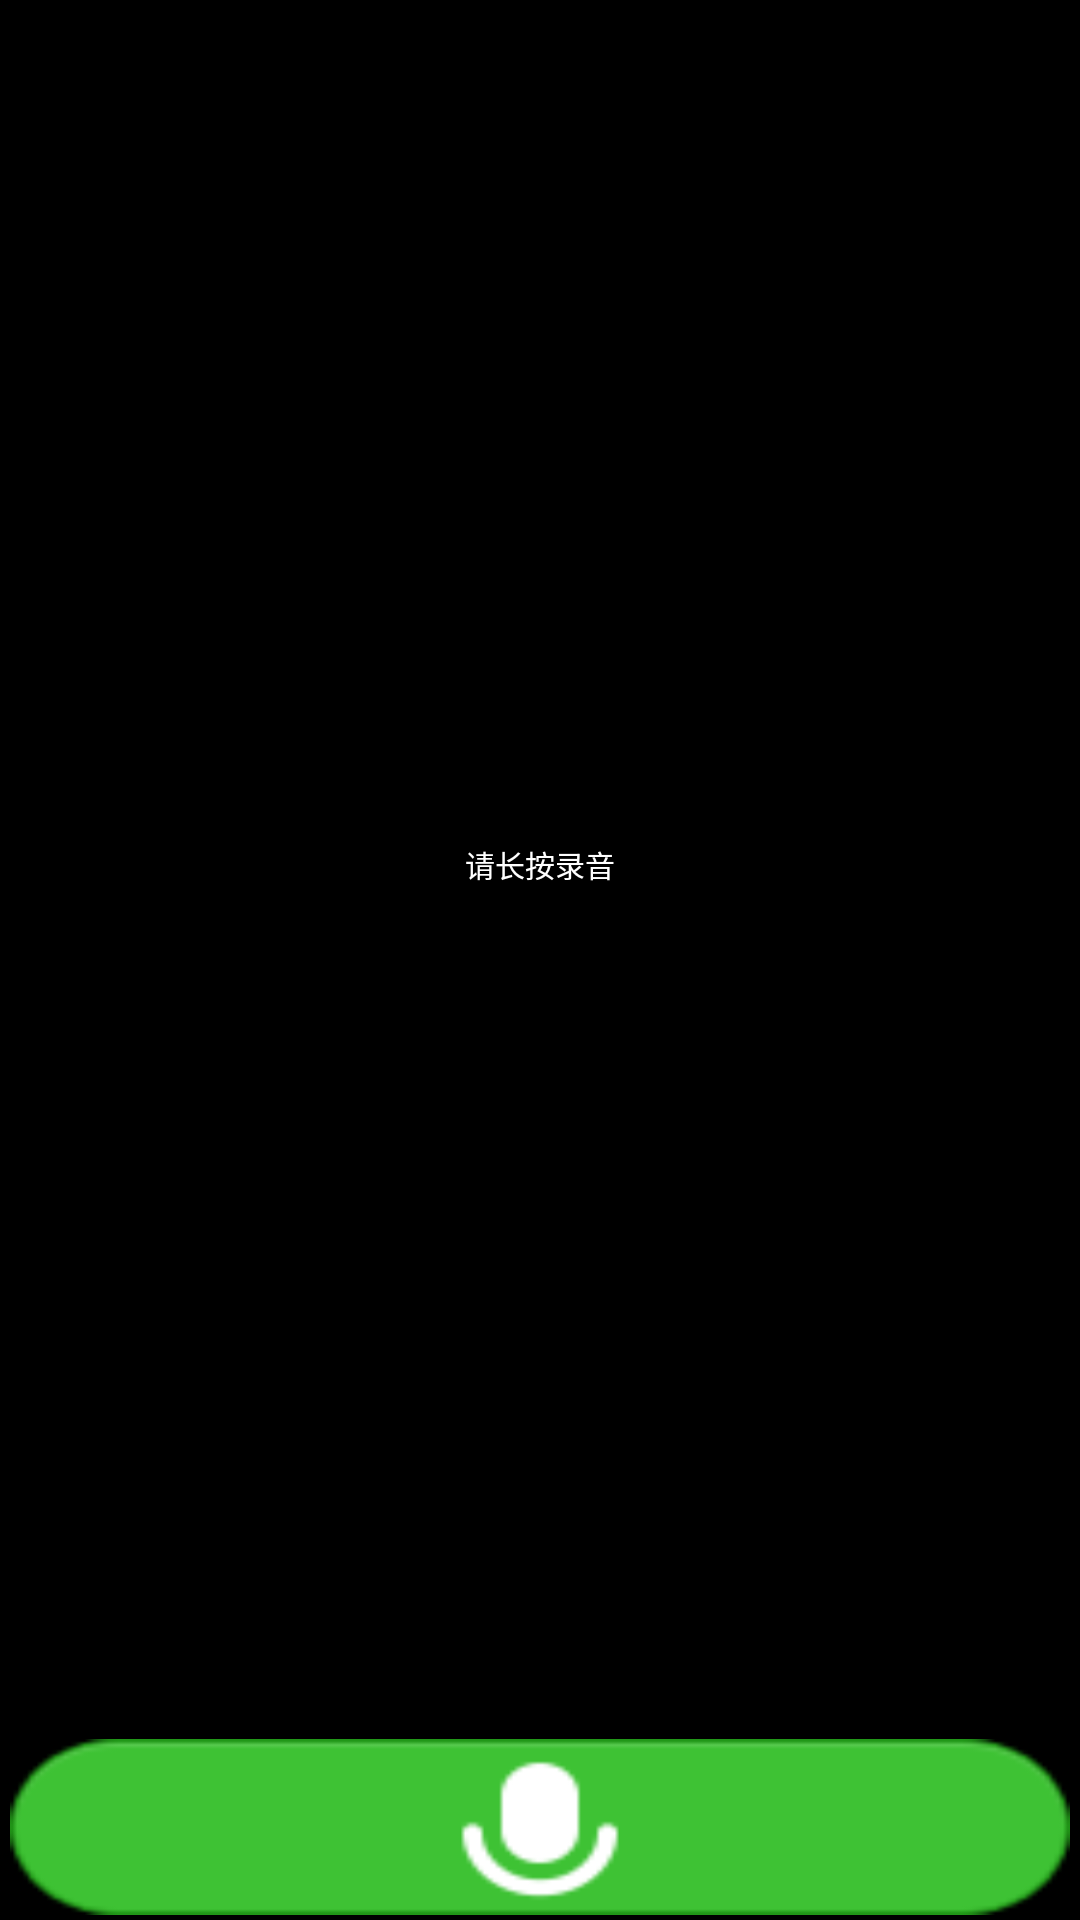

Layout XML and referenced resources for this Android screen:
<!-- AndroidManifest.xml: activity theme AppThemeNoSwipe -->
<!-- res/layout/activity_text.xml -->
<?xml version="1.0" encoding="utf-8"?>
<RelativeLayout xmlns:android="http://schemas.android.com/apk/res/android"
    xmlns:app="http://schemas.android.com/apk/res-auto"
    xmlns:tools="http://schemas.android.com/tools"
    android:layout_width="match_parent"
    android:layout_height="match_parent"
    android:id="@+id/rootview_text"
    android:background="@color/black"
    >

    <ScrollView
        android:id="@+id/sv_text"
        android:layout_width="match_parent"
        android:layout_height="match_parent"
        android:layout_above="@+id/rout_recording_confirm"
        android:fillViewport="true"
        >
        <RelativeLayout
            android:layout_width="match_parent"
            android:layout_height="wrap_content">
            <TextView
                android:id="@+id/tv_recording"
                android:layout_width="wrap_content"
                android:layout_height="wrap_content"
                android:layout_centerHorizontal="true"
                android:layout_centerVertical="true"
                android:text="@string/recording"
                android:textColor="@color/white"
                android:textSize="@dimen/textsize_30" />
        </RelativeLayout>
    </ScrollView>

        <RelativeLayout
            android:id="@+id/rout_recording_confirm"
            android:layout_width="match_parent"
            android:layout_height="wrap_content"
            android:layout_alignParentBottom="true"
            android:paddingLeft="@dimen/btn_margin_left"
            android:paddingRight="@dimen/btn_margin_right"
            android:paddingBottom="@dimen/view_margin_bottom"
            android:paddingTop="10px"
            >

        
        <Button
            android:id="@+id/btn_frist_recording"
            android:layout_width="match_parent"
            android:layout_height="wrap_content"
            android:background="@drawable/btn_voive_selector"
            />
        <LinearLayout
            android:id="@+id/lout_recording_confirm"
            android:layout_width="match_parent"
            android:layout_height="wrap_content"
            android:orientation="horizontal"
            android:visibility="gone"
            >
            <Button
                android:id="@+id/btn_second_recording"
                android:layout_width="wrap_content"
                android:layout_height="wrap_content"
                android:layout_marginRight="3.5px"
                android:layout_weight="1"
                android:background="@drawable/btn_record_selector"
                />

            <Button
                android:id="@+id/btn_confirm"
                android:layout_width="wrap_content"
                android:layout_height="wrap_content"
                android:layout_marginLeft="3.5px"
                android:layout_weight="1"
                android:background="@drawable/btn_confirm_selector"
                />
        </LinearLayout>
    </RelativeLayout>

</RelativeLayout>
<!-- resources referenced by this layout -->
<resources>
  <color name="black">#000000</color>
  <color name="white">#FFFFFF</color>
  <dimen name="btn_margin_left">10px</dimen>
  <dimen name="btn_margin_right">10px</dimen>
  <dimen name="textsize_30">30px</dimen>
  <dimen name="view_margin_bottom">5px</dimen>
  <!-- drawable btn_confirm_selector (drawable) -->
  <?xml version="1.0" encoding="utf-8"?>
  <selector xmlns:android="http://schemas.android.com/apk/res/android" >
  
      <item android:drawable="@mipmap/txt_confirm_press" android:state_selected="true"/>
      <item android:drawable="@mipmap/txt_confirm_press" android:state_pressed="true"/>
      <item android:drawable="@mipmap/txt_btn_confirm" android:state_pressed="false" android:state_selected="false"/>
  
  </selector>
  <!-- drawable btn_record_selector (drawable) -->
  <?xml version="1.0" encoding="utf-8"?>
  <selector xmlns:android="http://schemas.android.com/apk/res/android" >
  
      <item android:drawable="@mipmap/txt_btn_record_press" android:state_selected="true"/>
      <item android:drawable="@mipmap/txt_btn_record_press" android:state_pressed="true"/>
      <item android:drawable="@mipmap/txt_btn_record_normal" android:state_pressed="false" android:state_selected="false"/>
  
  </selector>
  <!-- drawable btn_voive_selector (drawable) -->
  <?xml version="1.0" encoding="utf-8"?>
  <selector xmlns:android="http://schemas.android.com/apk/res/android" >
  
      <item android:drawable="@mipmap/btn_voive_press" android:state_selected="true"/>
      <item android:drawable="@mipmap/btn_voive_press" android:state_pressed="true"/>
      <item android:drawable="@mipmap/btn_voive_normal" android:state_pressed="false" android:state_selected="false"/>
  
  </selector>
  <string name="recording">请长按录音</string>
  <style name="AppThemeNoSwipe" parent="@android:style/Theme.Black.NoTitleBar">
          
          <item name="android:windowBackground">@color/black</item>
          <item name="android:windowFullscreen">true</item>
          <item name="android:windowNoTitle">true</item>
          <item name="android:windowActionBar">false</item>
          <item name="android:windowSwipeToDismiss">false</item>
          <item name="android:windowAnimationStyle">@style/rightOutAnim</item>
      </style>
  <style name="rightOutAnim" parent="android:Animation">
          <item name="android:windowEnterAnimation">@anim/slide_in_right</item>
          <item name="android:windowExitAnimation">@anim/slide_out_right</item>
      </style>
</resources>
